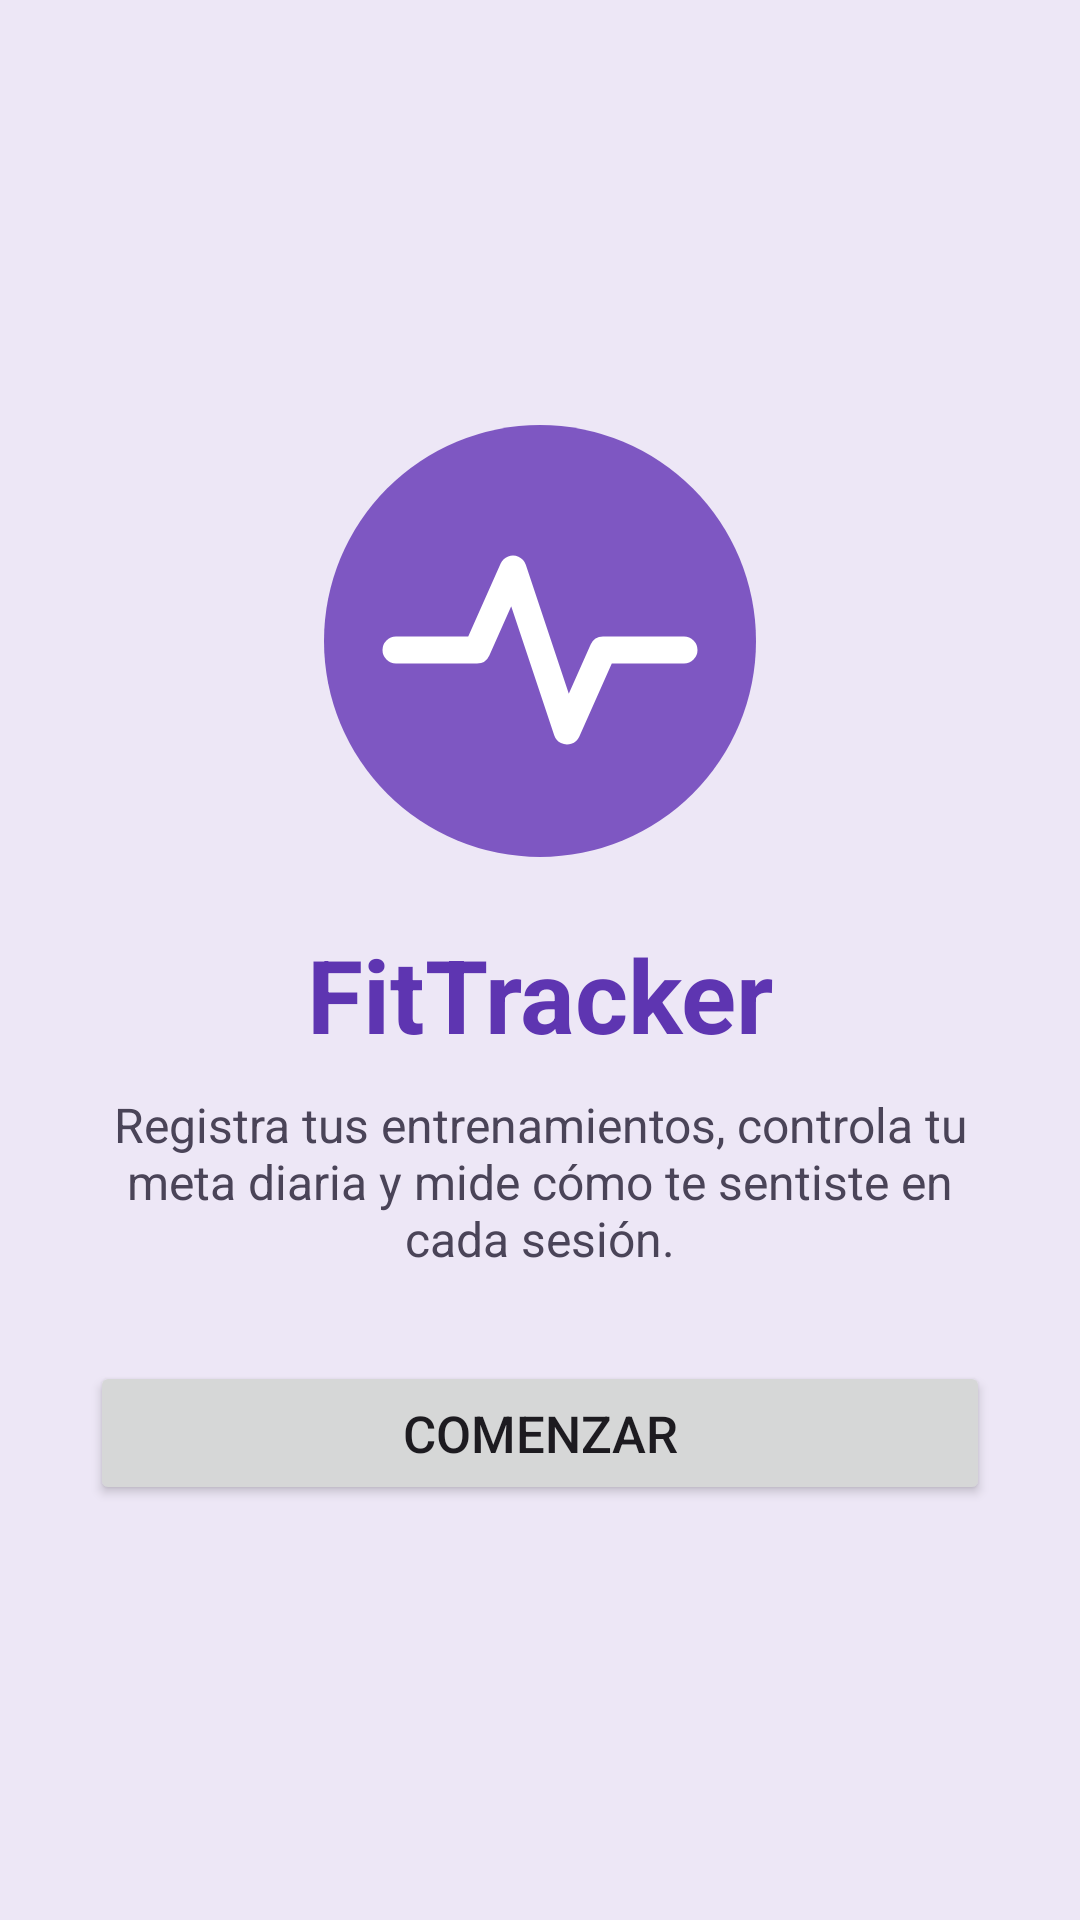

Here is an Android app screen rendered from its layout file. Give the layout XML and the strings, colors and styles it references.
<!-- AndroidManifest.xml: application theme Theme.FitTracker -->
<!-- res/layout/activity_bienvenida.xml -->
<?xml version="1.0" encoding="utf-8"?>
<androidx.constraintlayout.widget.ConstraintLayout
    xmlns:android="http://schemas.android.com/apk/res/android"
    xmlns:app="http://schemas.android.com/apk/res-auto"
    android:id="@+id/main"
    android:layout_width="match_parent"
    android:layout_height="match_parent"
    android:background="@color/lila">

    <ImageView
        android:id="@+id/imgLogo"
        android:layout_width="150dp"
        android:layout_height="150dp"
        android:contentDescription="@string/desc_logo"
        android:src="@drawable/logo"
        app:layout_constraintBottom_toTopOf="@id/txtTitulo"
        app:layout_constraintEnd_toEndOf="parent"
        app:layout_constraintStart_toStartOf="parent"
        app:layout_constraintTop_toTopOf="parent"
        app:layout_constraintVertical_chainStyle="packed" />

    <TextView
        android:id="@+id/txtTitulo"
        android:layout_width="wrap_content"
        android:layout_height="wrap_content"
        android:layout_marginTop="20dp"
        android:text="@string/app_name"
        android:textColor="@color/morado_oscuro"
        android:textSize="34sp"
        android:textStyle="bold"
        app:layout_constraintBottom_toTopOf="@id/txtMensaje"
        app:layout_constraintEnd_toEndOf="parent"
        app:layout_constraintStart_toStartOf="parent"
        app:layout_constraintTop_toBottomOf="@id/imgLogo" />

    <TextView
        android:id="@+id/txtMensaje"
        android:layout_width="0dp"
        android:layout_height="wrap_content"
        android:layout_marginStart="30dp"
        android:layout_marginTop="10dp"
        android:layout_marginEnd="30dp"
        android:gravity="center"
        android:text="@string/mensaje_bienvenida"
        android:textColor="@color/texto_gris"
        android:textSize="16sp"
        app:layout_constraintBottom_toTopOf="@id/btnEmpezar"
        app:layout_constraintEnd_toEndOf="parent"
        app:layout_constraintStart_toStartOf="parent"
        app:layout_constraintTop_toBottomOf="@id/txtTitulo" />

    <Button
        android:id="@+id/btnEmpezar"
        android:layout_width="0dp"
        android:layout_height="wrap_content"
        android:layout_marginStart="30dp"
        android:layout_marginTop="30dp"
        android:layout_marginEnd="30dp"
        android:text="@string/btn_comenzar"
        android:textSize="17sp"
        app:layout_constraintBottom_toBottomOf="parent"
        app:layout_constraintEnd_toEndOf="parent"
        app:layout_constraintStart_toStartOf="parent"
        app:layout_constraintTop_toBottomOf="@id/txtMensaje" />

</androidx.constraintlayout.widget.ConstraintLayout>
<!-- resources referenced by this layout -->
<resources>
  <color name="lila">#EDE7F6</color>
  <color name="morado_oscuro">#5E35B1</color>
  <color name="texto_gris">#4A4458</color>
  <!-- drawable logo (drawable) -->
  <?xml version="1.0" encoding="utf-8"?>
  <vector xmlns:android="http://schemas.android.com/apk/res/android"
      android:width="150dp"
      android:height="150dp"
      android:viewportWidth="100"
      android:viewportHeight="100">
  
      
      <path
          android:fillColor="#7E57C2"
          android:pathData="M50,50m-48,0a48,48 0,1 1,96 0a48,48 0,1 1,-96 0" />
  
      
      <path
          android:fillColor="#00000000"
          android:pathData="M18,52 L36,52 L44,34 L56,70 L64,52 L82,52"
          android:strokeWidth="6"
          android:strokeColor="#FFFFFF"
          android:strokeLineCap="round"
          android:strokeLineJoin="round" />
  </vector>
  <string name="app_name">FitTracker</string>
  <string name="btn_comenzar">Comenzar</string>
  <string name="desc_logo">Logo de FitTracker</string>
  <string name="mensaje_bienvenida">Registra tus entrenamientos, controla tu meta diaria y mide cómo te sentiste en cada sesión.</string>
  <style name="Theme.FitTracker" parent="Base.Theme.FitTracker" />
  <style name="Base.Theme.FitTracker" parent="Theme.Material3.Light.NoActionBar">
          <item name="colorPrimary">@color/morado</item>
          <item name="colorOnPrimary">@color/white</item>
      </style>
  <color name="morado">#7E57C2</color>
  <color name="white">#FFFFFFFF</color>
</resources>
